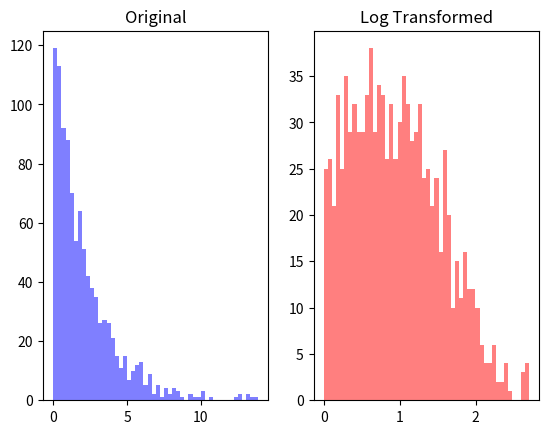

Recreate this plot in Python.
import numpy as np
import matplotlib.pyplot as plt

data = np.random.exponential(scale=2.0, size=1000)
print(data)
print(data.shape)   # (1000,)
print(np.min(data), np.max(data))
# 0.0001981593758429286 17.23567303890776

log_data = np.log1p(data)       # log0 이 없기 때문에 log1p 를 사용

exp = np.exp(log_data)

# 원본 데이터 히스토그램 그리자
plt.subplot(1,2,1)
plt.hist(data, bins=50, color='blue', alpha=0.5)
plt.title('Original')
# plt.show()

# 로그변환 데이터 히스토그램 그리자
plt.subplot(1,2,2)
plt.hist(log_data, bins=50, color='red', alpha=0.5)
plt.title('Log Transformed')
# plt.show()

# print(log_data)
# print(exp)